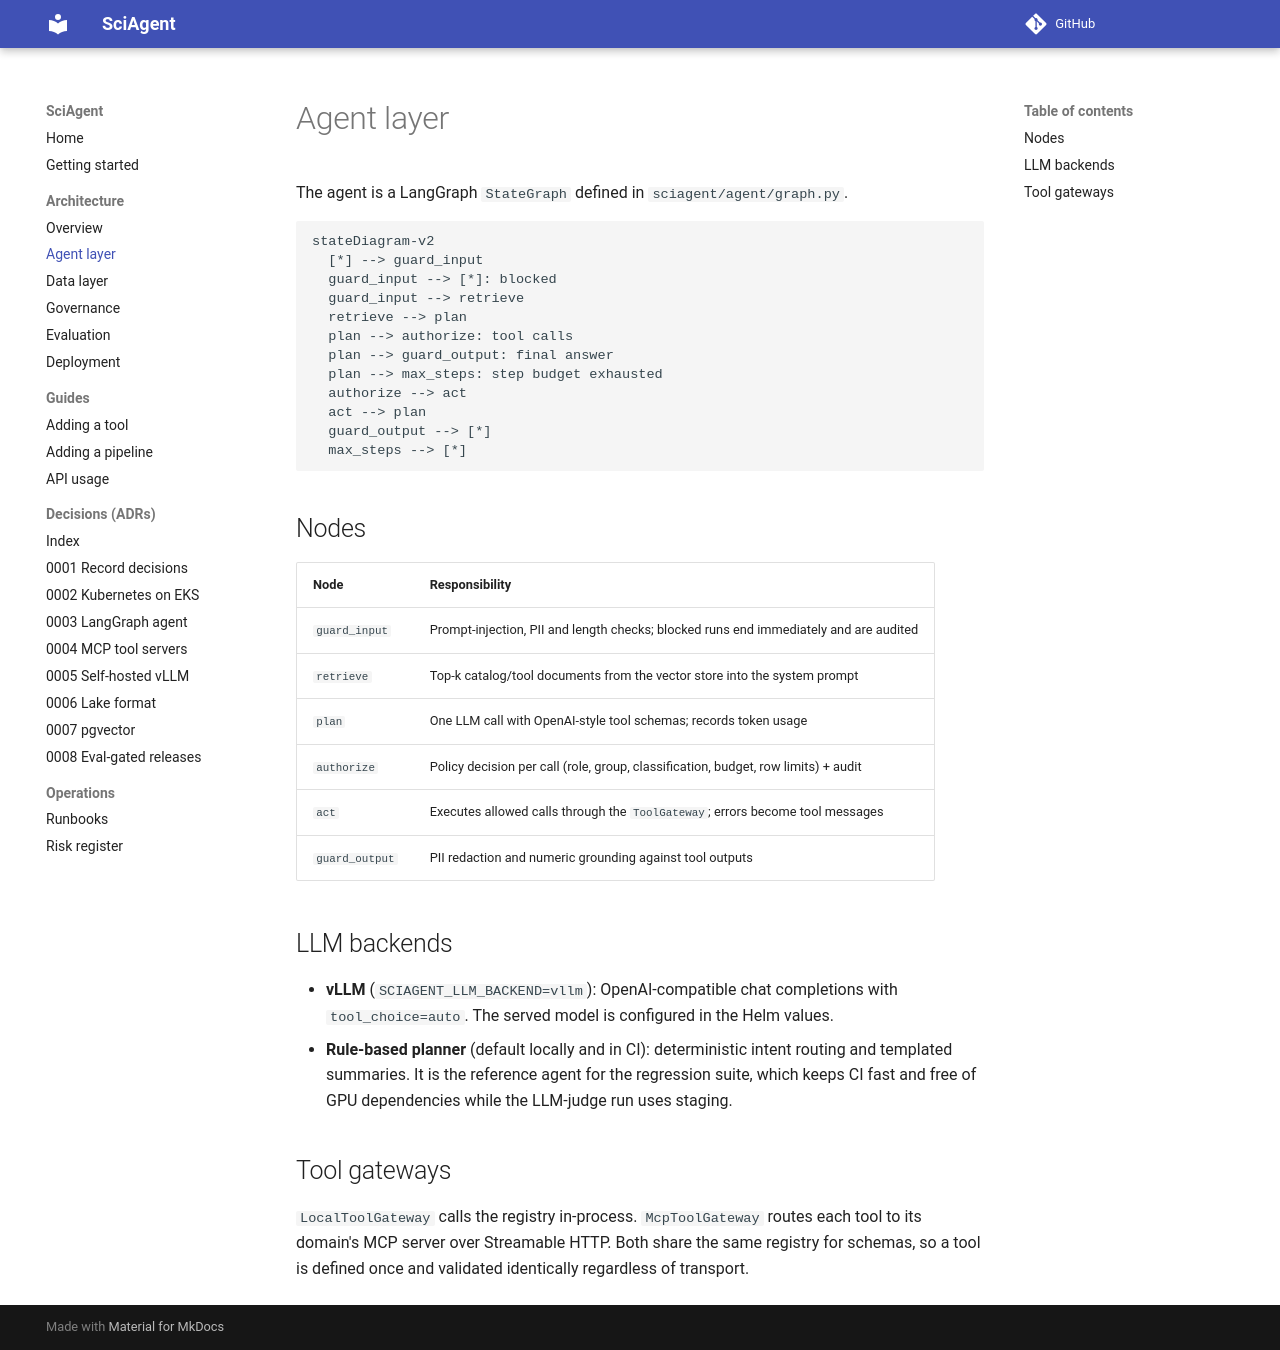

repository: maxxrichard/SciAgent · page: architecture/agent/index.html · generator: mkdocs

# Agent layer

The agent is a LangGraph `StateGraph` defined in `sciagent/agent/graph.py`.

```mermaid
stateDiagram-v2
  [*] --> guard_input
  guard_input --> [*]: blocked
  guard_input --> retrieve
  retrieve --> plan
  plan --> authorize: tool calls
  plan --> guard_output: final answer
  plan --> max_steps: step budget exhausted
  authorize --> act
  act --> plan
  guard_output --> [*]
  max_steps --> [*]
```

## Nodes

| Node | Responsibility |
|---|---|
| `guard_input` | Prompt-injection, PII and length checks; blocked runs end immediately and are audited |
| `retrieve` | Top-k catalog/tool documents from the vector store into the system prompt |
| `plan` | One LLM call with OpenAI-style tool schemas; records token usage |
| `authorize` | Policy decision per call (role, group, classification, budget, row limits) + audit |
| `act` | Executes allowed calls through the `ToolGateway`; errors become tool messages |
| `guard_output` | PII redaction and numeric grounding against tool outputs |

## LLM backends

- **vLLM** (`SCIAGENT_LLM_BACKEND=vllm`): OpenAI-compatible chat completions with
  `tool_choice=auto`. The served model is configured in the Helm values.
- **Rule-based planner** (default locally and in CI): deterministic intent routing and
  templated summaries. It is the reference agent for the regression suite, which keeps CI
  fast and free of GPU dependencies while the LLM-judge run uses staging.

## Tool gateways

`LocalToolGateway` calls the registry in-process. `McpToolGateway` routes each tool to its
domain's MCP server over Streamable HTTP. Both share the same registry for schemas, so a
tool is defined once and validated identically regardless of transport.
